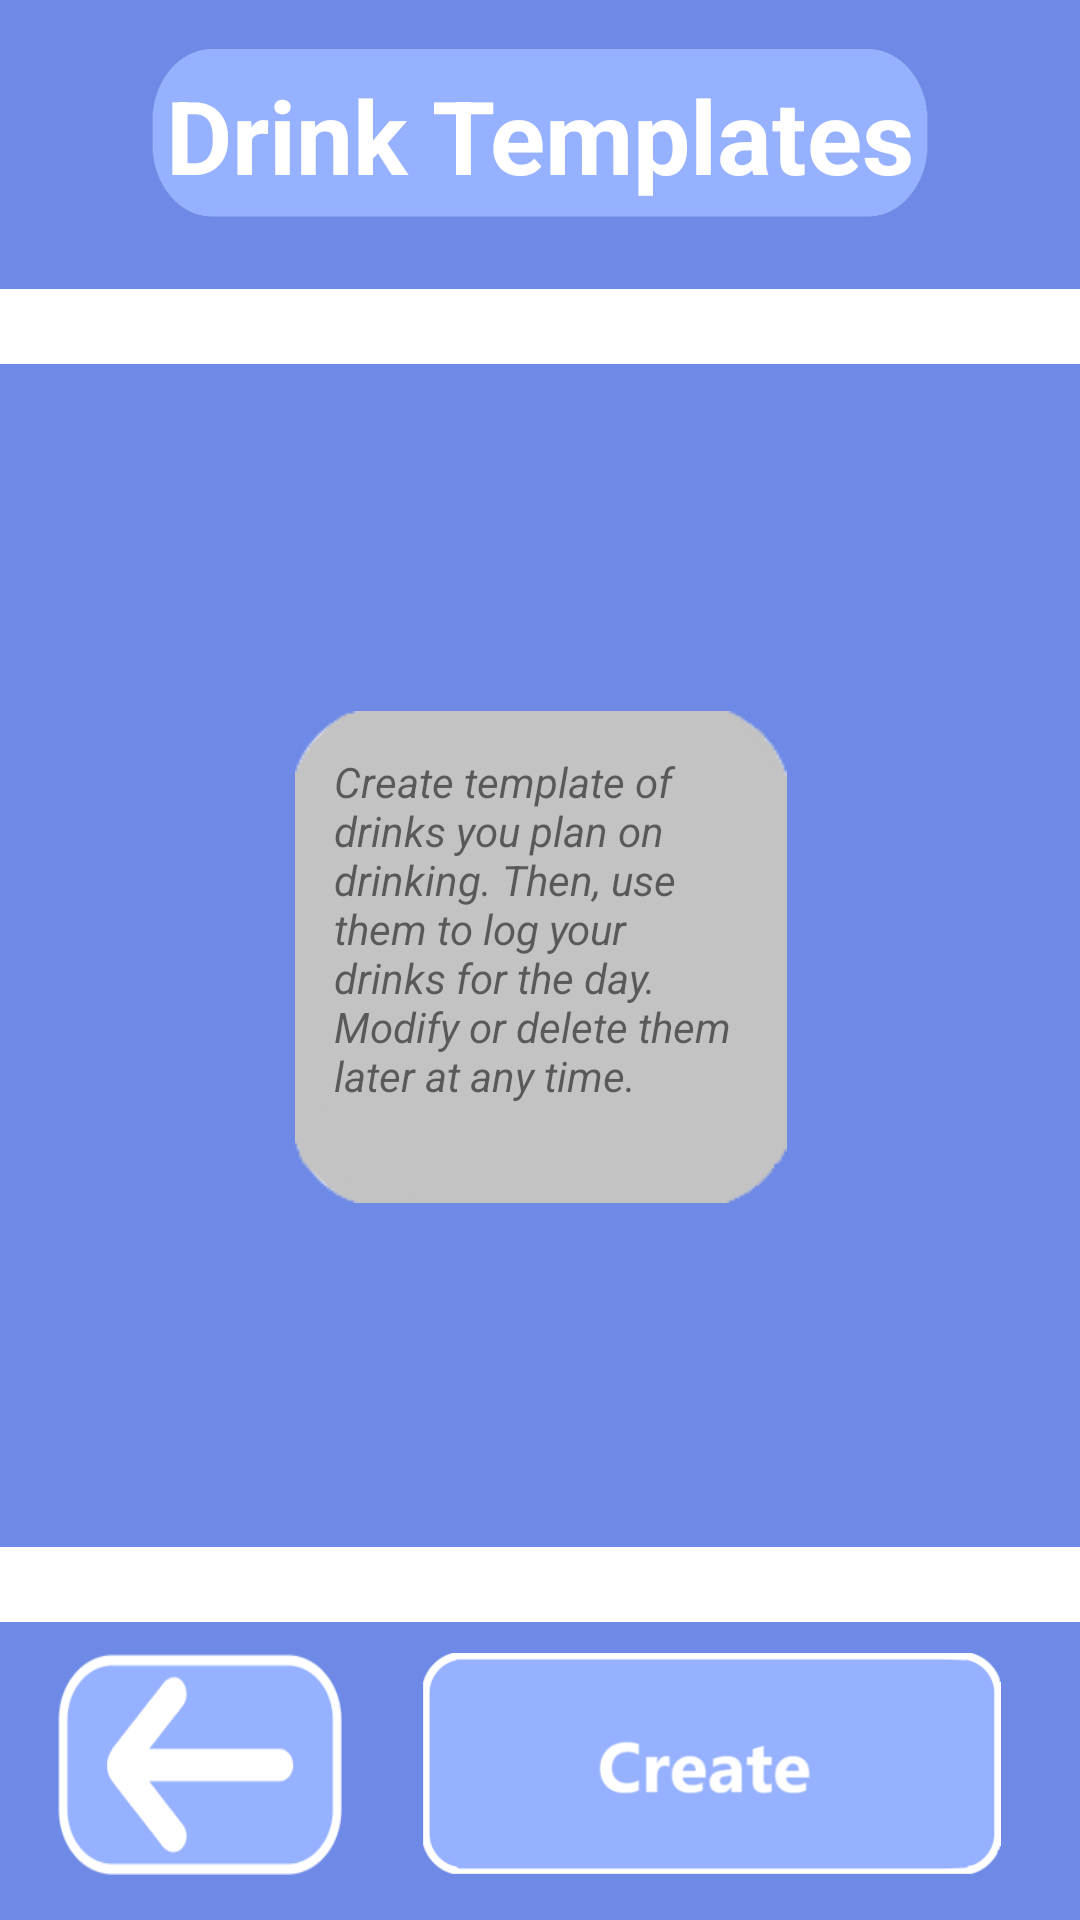

The Android layout XML behind this screen, and the referenced resources:
<!-- AndroidManifest.xml: application theme Theme.AlcoholConsumptionTracker -->
<!-- res/layout/fragment_alc__programming.xml -->
<?xml version="1.0" encoding="utf-8"?>
<androidx.constraintlayout.widget.ConstraintLayout xmlns:android="http://schemas.android.com/apk/res/android"
    xmlns:app="http://schemas.android.com/apk/res-auto"
    xmlns:tools="http://schemas.android.com/tools"
    android:id="@+id/alc_Programming"
    android:layout_width="match_parent"
    android:layout_height="match_parent"
    android:background="@color/color_blind_dark_blue"
    tools:context=".Alc_Programming">

    <TextView
        android:id="@+id/textView5"
        android:layout_width="match_parent"
        android:layout_height="match_parent"
        android:background="@color/color_blind_dark_blue"
        app:layout_constraintBottom_toBottomOf="parent"
        app:layout_constraintEnd_toEndOf="parent"
        app:layout_constraintStart_toStartOf="parent"
        app:layout_constraintTop_toTopOf="parent" />

    <TextView
        android:id="@+id/textView3"
        android:layout_width="0dp"
        android:layout_height="0dp"
        android:background="@color/color_blind_light_blue"
        tools:layout_editor_absoluteX="118dp"
        tools:layout_editor_absoluteY="10dp" />

    <TextView
        android:id="@+id/textView"
        android:layout_width="0dp"
        android:layout_height="25dp"
        android:layout_marginStart="-5dp"
        android:layout_marginTop="-10dp"
        android:layout_marginEnd="-5dp"
        android:background="@drawable/rounded_corner_square_ver_1"
        app:layout_constraintEnd_toEndOf="@+id/alc_programming_selected_template"
        app:layout_constraintStart_toStartOf="@+id/alc_programming_selected_template"
        app:layout_constraintTop_toTopOf="@+id/alc_programming_selected_template" />

    <TextView
        android:id="@+id/textView6"
        android:layout_width="0dp"
        android:layout_height="25dp"
        android:layout_marginStart="-5dp"
        android:layout_marginEnd="-5dp"
        android:layout_marginBottom="-10dp"
        android:background="@drawable/rounded_corner_square_ver_1"
        app:layout_constraintBottom_toBottomOf="@+id/alc_programming_selected_template"
        app:layout_constraintEnd_toEndOf="@+id/alc_programming_selected_template"
        app:layout_constraintStart_toEndOf="@+id/alc_programming_selected_template"
        app:layout_constraintStart_toStartOf="@+id/alc_programming_selected_template" />


    <ListView
        android:id="@+id/alc_programming_selected_template"
        android:layout_width="400dp"
        android:layout_height="425dp"
        android:layout_marginBottom="20dp"
        android:background="@color/color_blind_dark_blue"
        android:choiceMode="singleChoice"
        android:divider="@color/black"
        android:dividerHeight="2dp"
        android:overScrollMode="never"
        android:visibility="invisible"
        app:layout_constraintBottom_toTopOf="@+id/alcProgrammingCreateDrink"
        app:layout_constraintEnd_toEndOf="parent"
        app:layout_constraintHorizontal_bias="0.454"
        app:layout_constraintStart_toStartOf="parent" />

    <ImageButton
        android:id="@+id/alcProgrammingBackButton"
        android:layout_width="95dp"
        android:layout_height="74dp"
        android:layout_marginStart="15dp"
        android:layout_marginBottom="15dp"
        android:background="?android:attr/selectableItemBackground"
        android:scaleType="fitXY"
        android:scaleX="1"
        android:scaleY="1"
        android:src="@mipmap/arrow_button_not_clicked"
        app:layout_constraintBottom_toBottomOf="parent"
        app:layout_constraintEnd_toStartOf="@+id/alcProgrammingCreateDrink"
        app:layout_constraintHorizontal_bias="0.5"
        app:layout_constraintStart_toEndOf="@+id/textView5"
        app:layout_constraintStart_toStartOf="parent" />

    <ImageButton
        android:id="@+id/alcProgrammingCreateDrink"
        android:layout_width="208dp"
        android:layout_height="74dp"
        android:layout_marginStart="15dp"
        android:layout_marginEnd="15dp"
        android:layout_marginBottom="15dp"
        android:background="?android:attr/selectableItemBackground"
        android:scaleType="centerInside"
        android:scaleX="1"
        android:scaleY="1"
        android:src="@mipmap/alc_programming_create_button"
        app:layout_constraintBottom_toBottomOf="parent"
        app:layout_constraintEnd_toEndOf="parent"
        app:layout_constraintStart_toEndOf="@+id/alcProgrammingBackButton" />

    <ImageView
        android:id="@+id/imageView3"
        android:layout_width="266dp"
        android:layout_height="70dp"
        android:layout_marginTop="10dp"
        android:scaleType="fitXY"
        app:layout_constraintEnd_toEndOf="parent"
        app:layout_constraintStart_toStartOf="parent"
        app:layout_constraintTop_toTopOf="parent"
        app:srcCompat="@mipmap/title_bar" />

    <TextView
        android:id="@+id/textView11"
        android:layout_width="wrap_content"
        android:layout_height="wrap_content"
        android:text="Drink Templates"
        android:textColor="@color/white"
        android:textSize="34sp"
        android:textStyle="bold"
        app:layout_constraintBottom_toBottomOf="@+id/imageView3"
        app:layout_constraintEnd_toEndOf="@+id/imageView3"
        app:layout_constraintStart_toStartOf="@+id/imageView3"
        app:layout_constraintTop_toTopOf="@+id/imageView3" />

    <ImageView
        android:id="@+id/alcProgrammingHelpSquare"
        android:layout_width="171dp"
        android:layout_height="164dp"
        android:layout_marginBottom="150dp"
        android:src="@mipmap/generic_grey_square"
        app:layout_constraintBottom_toTopOf="@+id/alcProgrammingCreateDrink"
        app:layout_constraintEnd_toEndOf="parent"
        app:layout_constraintStart_toStartOf="parent" />

    <TextView
        android:id="@+id/alcProgrammingHelpTextbox"
        android:layout_width="138dp"
        android:layout_height="136dp"
        android:text="Create template of drinks you plan on drinking. Then, use them to log your drinks for the day. Modify or delete them later at any time."
        android:textStyle="italic"
        app:layout_constraintBottom_toBottomOf="@+id/alcProgrammingHelpSquare"
        app:layout_constraintEnd_toEndOf="@+id/alcProgrammingHelpSquare"
        app:layout_constraintStart_toStartOf="@+id/alcProgrammingHelpSquare"
        app:layout_constraintTop_toTopOf="@+id/alcProgrammingHelpSquare" />

</androidx.constraintlayout.widget.ConstraintLayout>
<!-- resources referenced by this layout -->
<resources>
  <color name="black">#FF000000</color>
  <color name="color_blind_dark_blue">#6E8AE6</color>
  <color name="color_blind_light_blue">#9AAEF7</color>
  <color name="white">#FFFFFFFF</color>
  <!-- drawable rounded_corner_square_ver_1 (drawable) -->
  <?xml version="1.0" encoding="utf-8"?>
  <shape xmlns:android="http://schemas.android.com/apk/res/android" >
      <stroke
          android:width="10dp"
          android:color="@color/white" />
  
      <solid android:color="@color/white" />
  
      <padding
          android:left="0dp"
          android:right="0dp"
          android:bottom="0dp"
          android:top="0dp" />
  
      <corners android:radius="10dp" />
  </shape>
  <!-- mipmap alc_programming_create_button: png bitmap (mipmap-hdpi, 8723 bytes) -->
  <!-- mipmap arrow_button_not_clicked: png bitmap (mipmap-hdpi, 4918 bytes) -->
  <!-- mipmap generic_grey_square: png bitmap (mipmap-hdpi, 2936 bytes) -->
  <!-- mipmap title_bar: png bitmap (mipmap-hdpi, 4528 bytes) -->
  <style name="Theme.AlcoholConsumptionTracker" parent="Theme.MaterialComponents.DayNight.DarkActionBar">
          
          <item name="colorPrimary">@color/purple_500</item>
          <item name="colorPrimaryVariant">@color/purple_700</item>
          <item name="colorOnPrimary">@color/white</item>
          
          <item name="colorSecondary">@color/teal_200</item>
          <item name="colorSecondaryVariant">@color/teal_700</item>
          <item name="colorOnSecondary">@color/black</item>
          
          <item name="android:statusBarColor">?attr/colorPrimaryVariant</item>
          
      </style>
  <color name="purple_500">#FF6200EE</color>
  <color name="purple_700">#FF3700B3</color>
  <color name="teal_200">#FF03DAC5</color>
  <color name="teal_700">#FF018786</color>
</resources>
